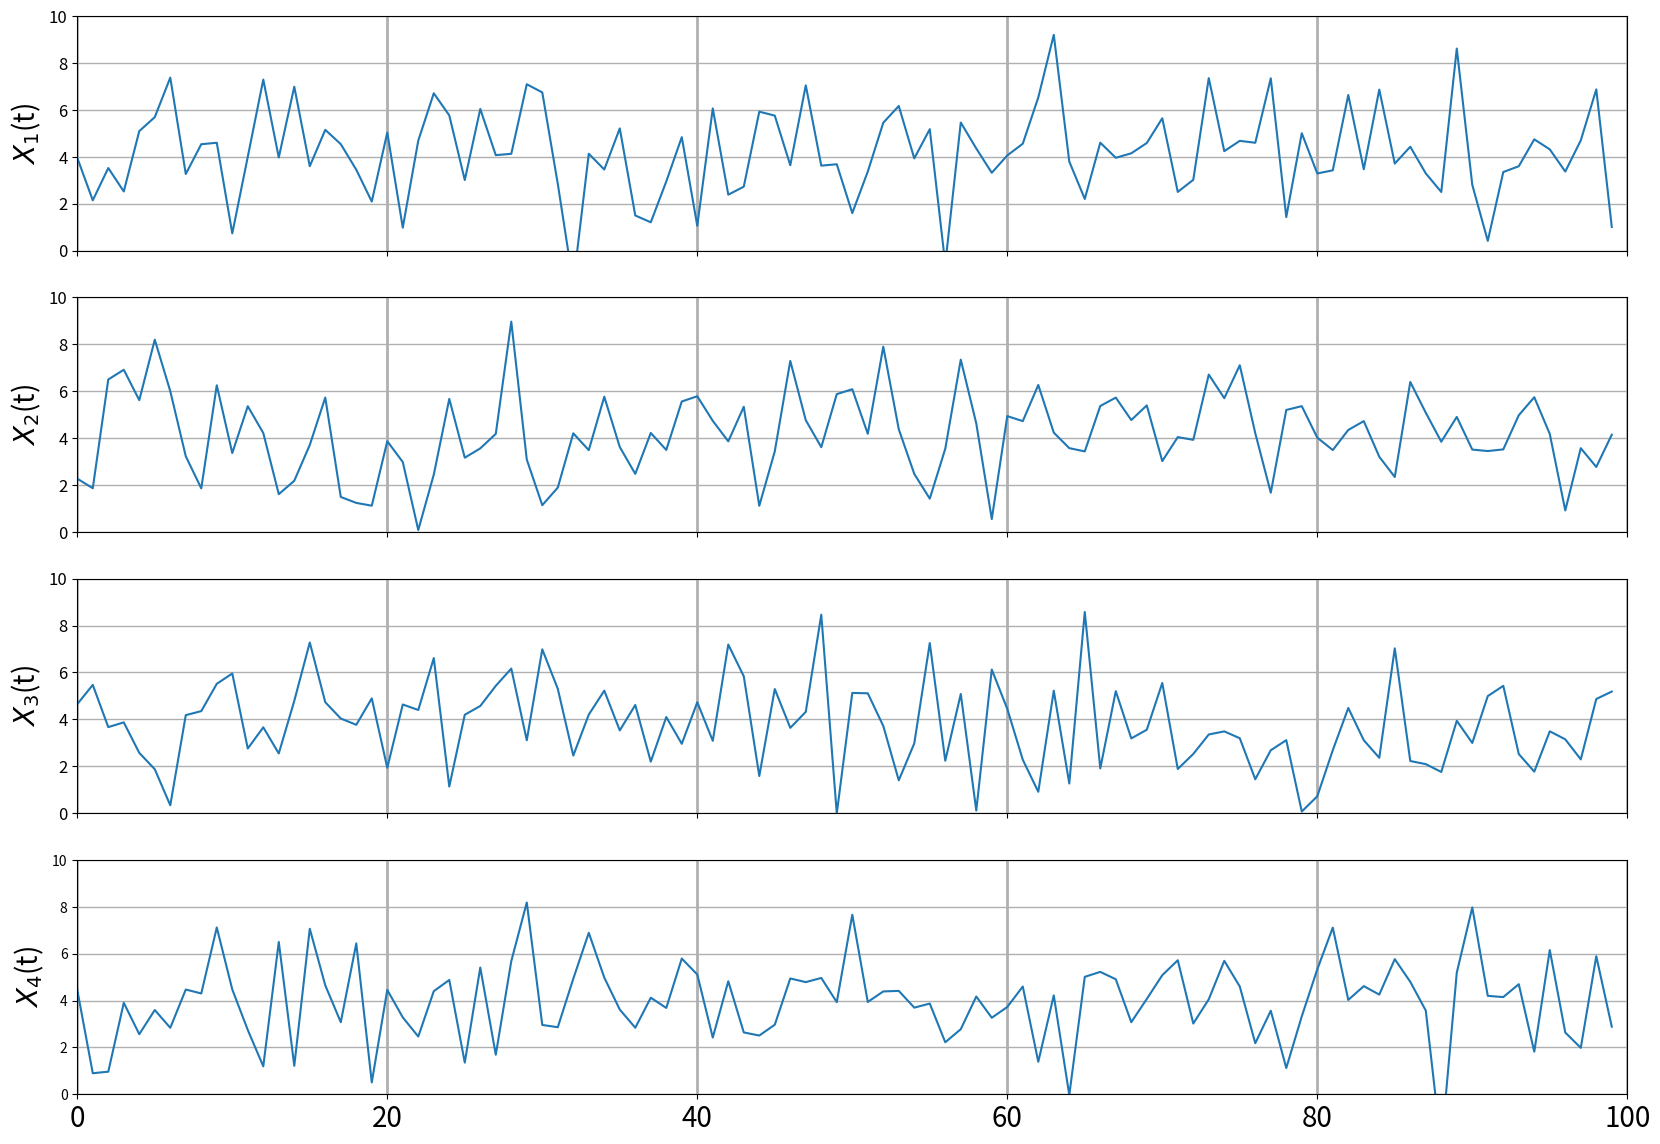

This figure's Python source:
# -*- coding: utf-8 -*-
"""
Created on Thu Sep 15 11:40:28 2022

[redacted]
"""

import numpy as np
import matplotlib.pyplot as plt  # To visualize


### Stochastic process
t = np.arange(0, 100)
s1 = np.random.normal(4,2,100)
s2 = np.random.normal(4,2,100)
s3 = np.random.normal(4,2,100)
s4 = np.random.normal(4,2,100)

fig = plt.figure(figsize=(20, 14))

ax1 = plt.subplot(411)
plt.plot(t, s1)
plt.xlim(0, 100)
plt.ylim(0, 10)
plt.ylabel('$X_1$(t)',fontsize=20)
plt.tick_params('x', labelbottom=False)
plt.yticks(fontsize=12)
ax1.xaxis.grid(linewidth=2)
ax1.yaxis.grid(linewidth=1)

# share x only
ax2 = plt.subplot(412, sharex=ax1)
plt.plot(t, s2)
plt.xlim(0, 100)
plt.ylim(0, 10)
plt.ylabel('$X_2$(t)',fontsize=20)
# make these tick labels invisible
plt.tick_params('x', labelbottom=False)
plt.yticks(fontsize=12)
ax2.xaxis.grid(linewidth=2)
ax2.yaxis.grid(linewidth=1)

# share x only
ax3 = plt.subplot(413, sharex=ax1)
plt.plot(t, s3)
plt.xlim(0, 100)
plt.ylim(0, 10)
plt.ylabel('$X_3$(t)',fontsize=20)
# make these tick labels invisible
plt.tick_params('x', labelbottom=False)
plt.yticks(fontsize=12)
ax3.xaxis.grid(linewidth=2)
ax3.yaxis.grid(linewidth=1)


# share x and y
ax4 = plt.subplot(414, sharex=ax1, sharey=ax1)
plt.plot(t, s4)
plt.xlim(0, 100)
plt.ylim(0, 10)
plt.ylabel('$X_4$(t)',fontsize=20)
ax4.xaxis.grid(linewidth=2)
ax4.yaxis.grid(linewidth=1)
plt.xticks(fontsize=20)
# plt.savefig('Stochastic_Processes.png')
plt.show()
